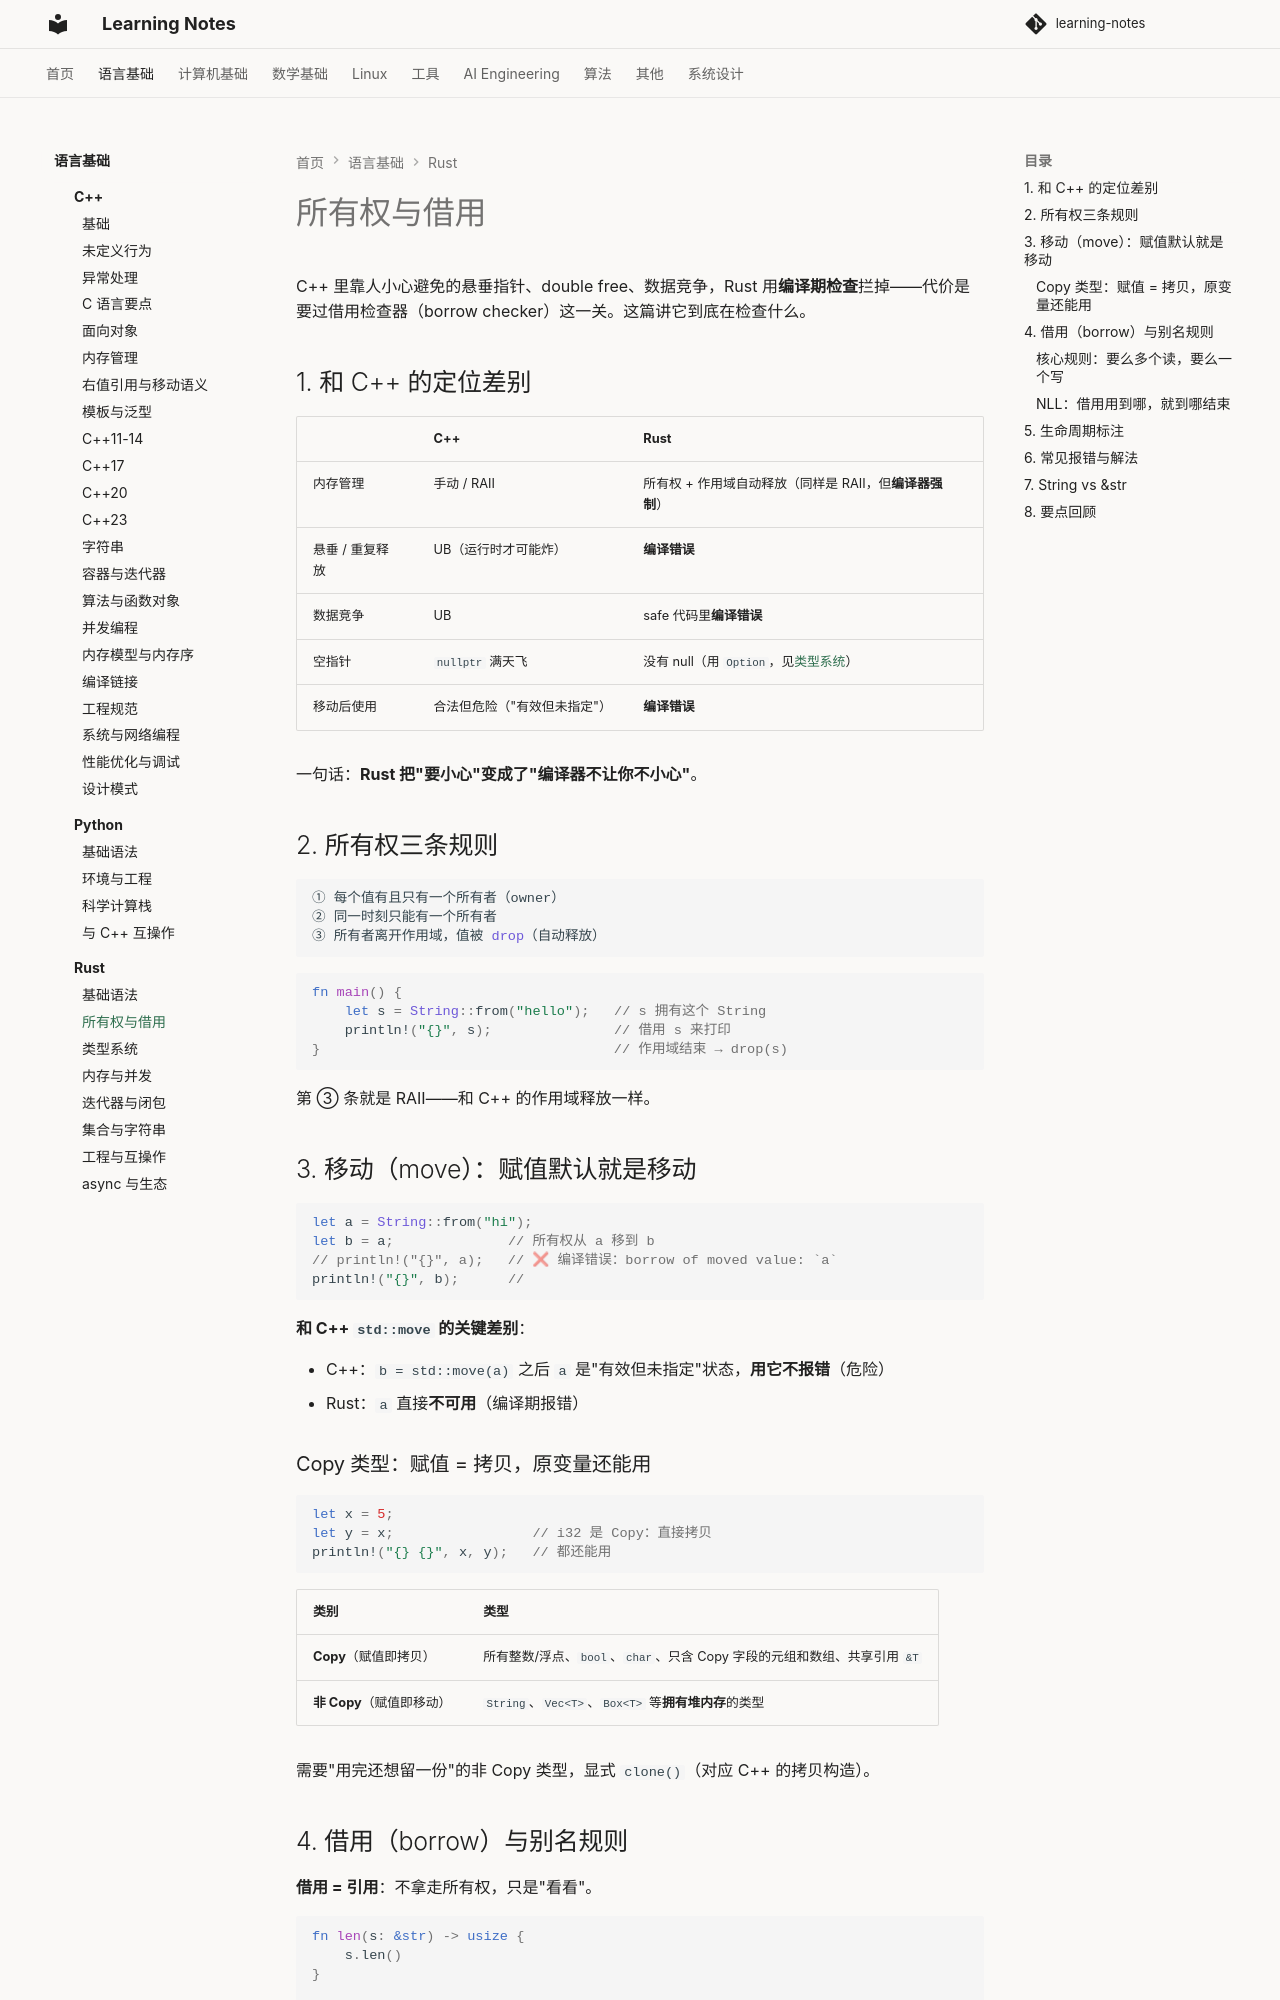

repository: handwan/learning-notes · page: 01-programming/rust/02-所有权与借用/index.html · generator: mkdocs

# 所有权与借用

C++ 里靠人小心避免的悬垂指针、double free、数据竞争，Rust 用**编译期检查**拦掉——代价是要过借用检查器（borrow checker）这一关。这篇讲它到底在检查什么。

## 1. 和 C++ 的定位差别

|                 | C++                          | Rust                                                                                |
|-----------------|------------------------------|-------------------------------------------------------------------------------------|
| 内存管理        | 手动 / RAII                  | 所有权 + 作用域自动释放（同样是 RAII，但**编译器强制**）                            |
| 悬垂 / 重复释放 | UB（运行时才可能炸）         | **编译错误**                                                                        |
| 数据竞争        | UB                           | safe 代码里**编译错误**                                                             |
| 空指针          | `nullptr` 满天飞             | 没有 null（用 `Option`，见[类型系统](03-类型系统.md)） |
| 移动后使用      | 合法但危险（"有效但未指定"） | **编译错误**                                                                        |

一句话：**Rust 把"要小心"变成了"编译器不让你不小心"**。

## 2. 所有权三条规则

```rust
① 每个值有且只有一个所有者（owner）
② 同一时刻只能有一个所有者
③ 所有者离开作用域，值被 drop（自动释放）
```

```rust
fn main() {
    let s = String::from("hello");   // s 拥有这个 String
    println!("{}", s);               // 借用 s 来打印
}                                    // 作用域结束 → drop(s)
```

第 ③ 条就是 RAII——和 C++ 的作用域释放一样。

## 3. 移动（move）：赋值默认就是移动

```rust
let a = String::from("hi");
let b = a;              // 所有权从 a 移到 b
// println!("{}", a);   // ❌ 编译错误：borrow of moved value: `a`
println!("{}", b);      //
```

**和 C++ `std::move` 的关键差别**：

- C++：`b = std::move(a)` 之后 `a` 是"有效但未指定"状态，**用它不报错**（危险）
- Rust：`a` 直接**不可用**（编译期报错）

### Copy 类型：赋值 = 拷贝，原变量还能用

```rust
let x = 5;
let y = x;                 // i32 是 Copy：直接拷贝
println!("{} {}", x, y);   // 都还能用
```

| 类别                      | 类型                                                                     |
|---------------------------|--------------------------------------------------------------------------|
| **Copy**（赋值即拷贝）    | 所有整数/浮点、`bool`、`char`、只含 Copy 字段的元组和数组、共享引用 `&T` |
| **非 Copy**（赋值即移动） | `String`、`Vec<T>`、`Box<T>` 等**拥有堆内存**的类型                      |

需要"用完还想留一份"的非 Copy 类型，显式 `clone()`（对应 C++ 的拷贝构造）。
